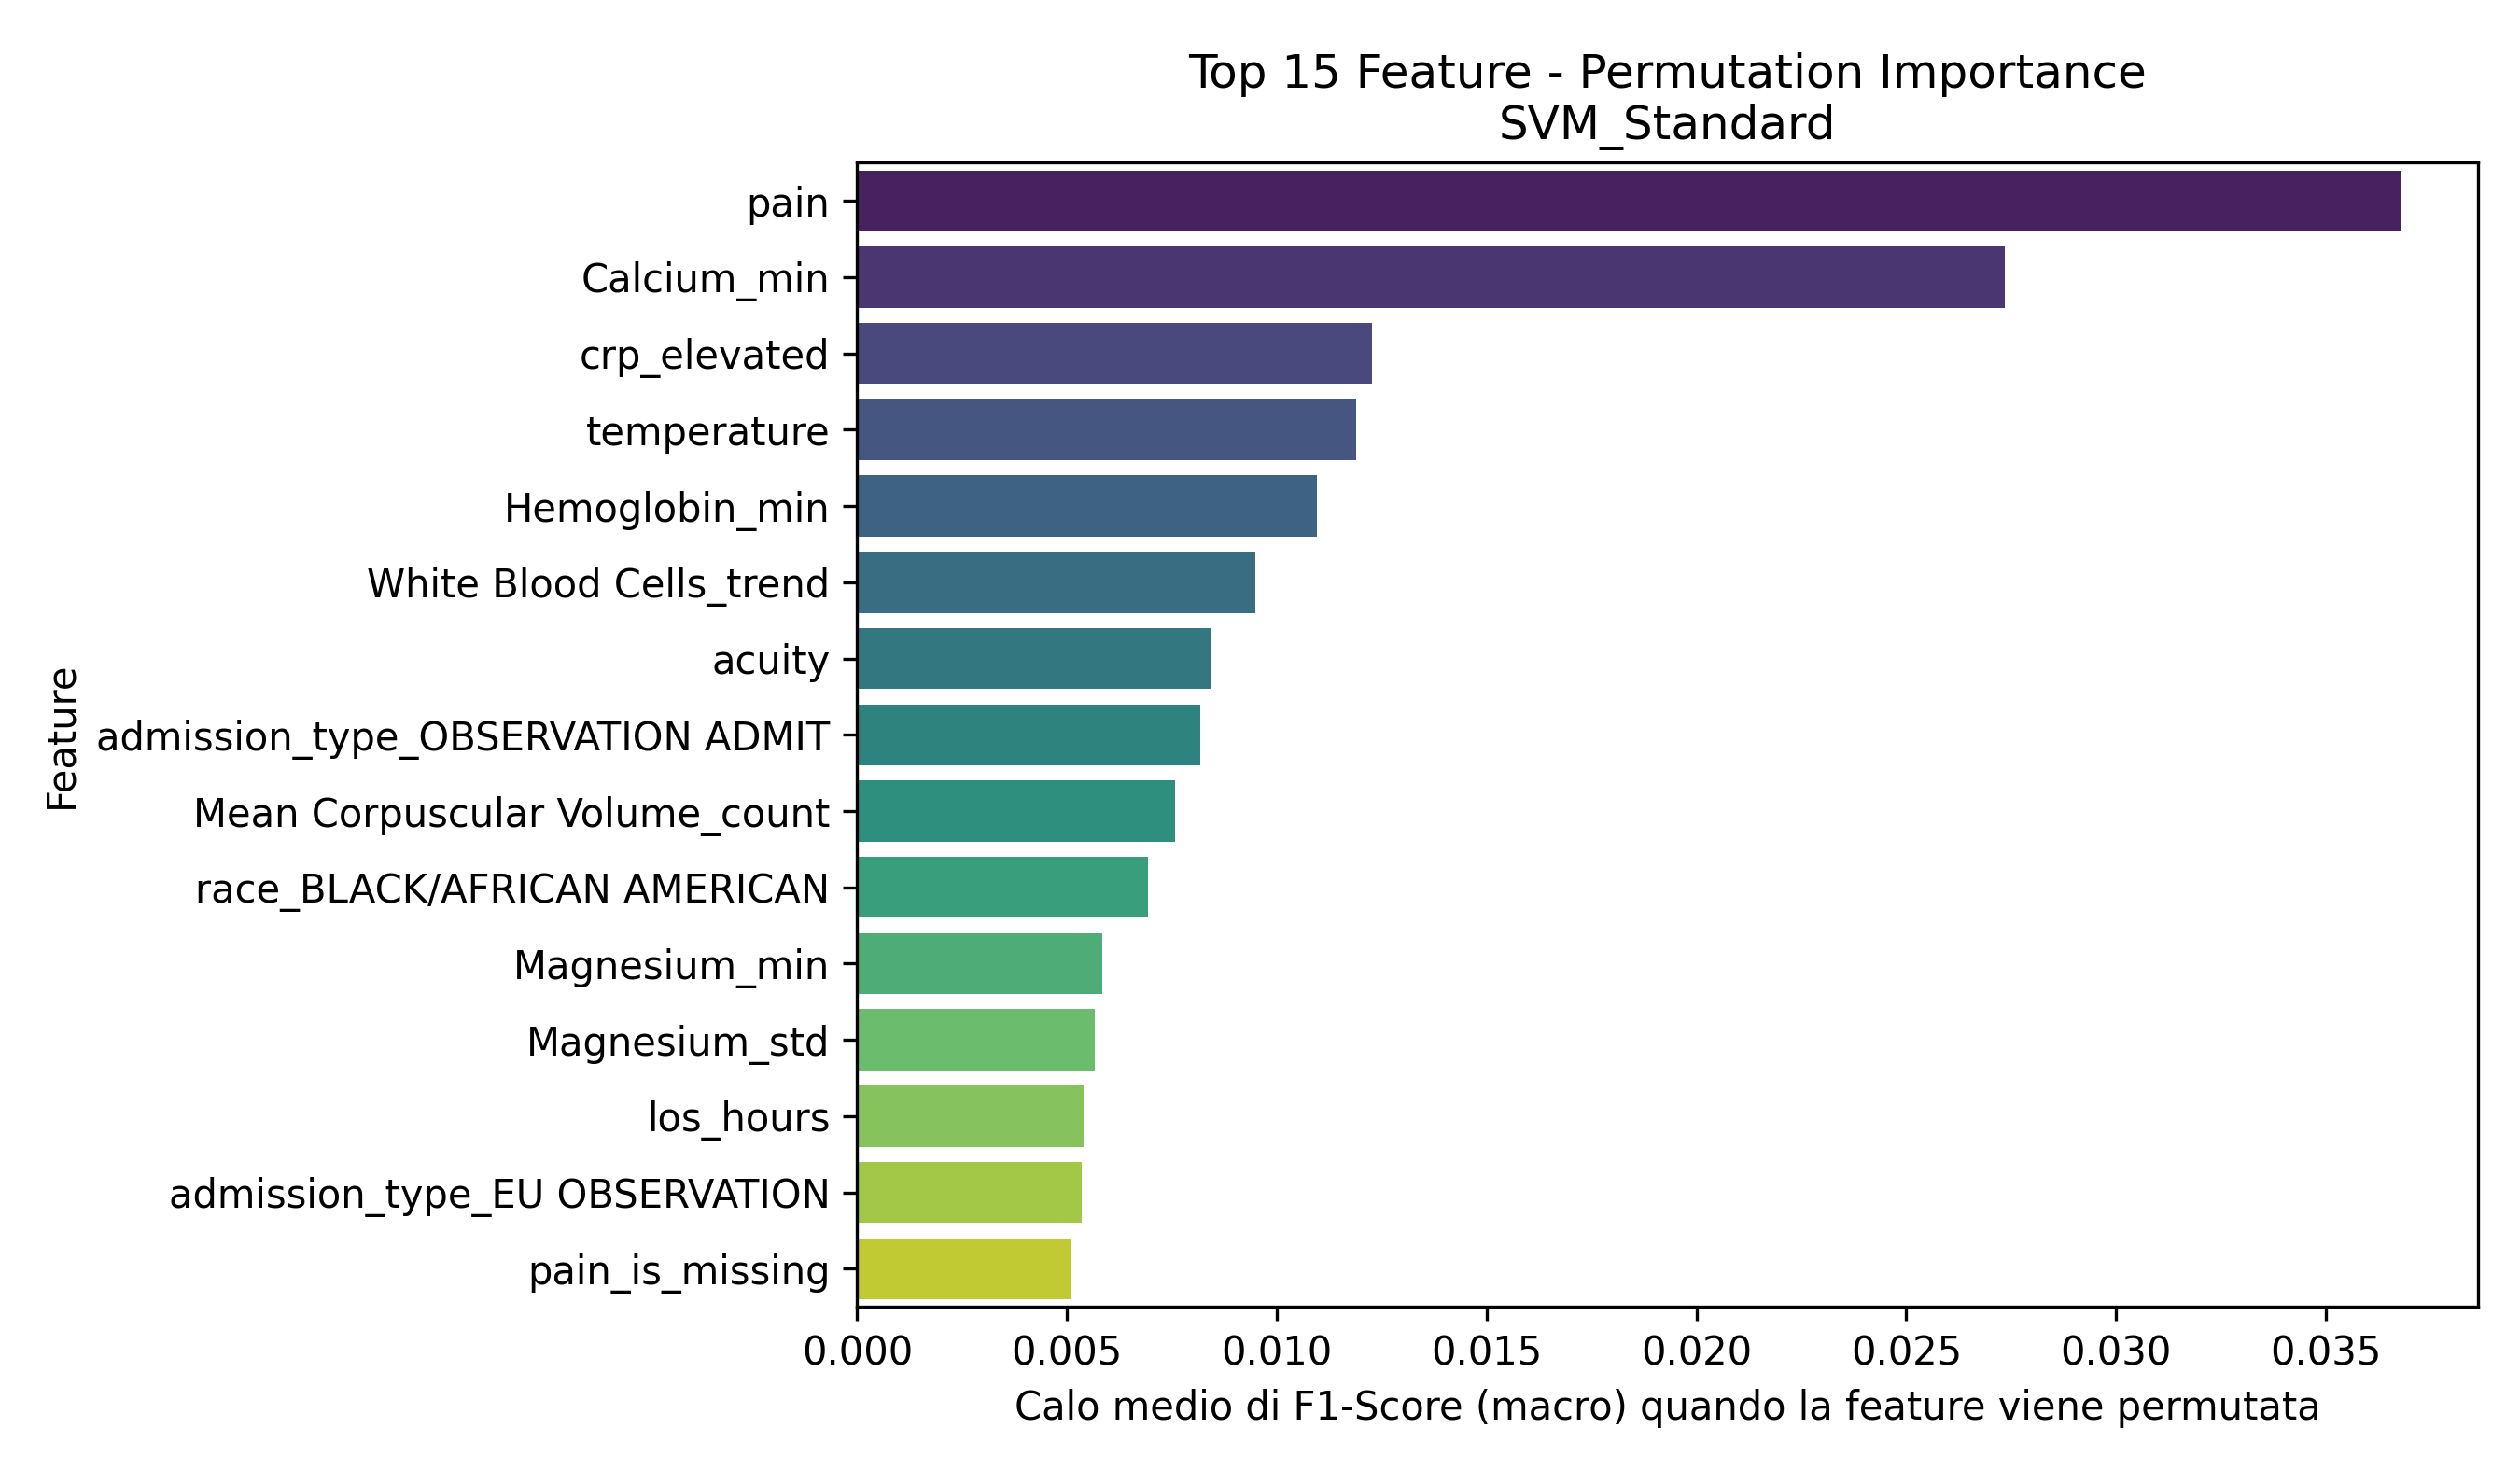

The data file committed next to this chart (first rows):
Feature, Importanza_Media
pain, 0.03679
Calcium_min, 0.02735
crp_elevated, 0.01227
temperature, 0.01189
Hemoglobin_min, 0.01096
White Blood Cells_trend, 0.009486
acuity, 0.008411
admission_type_OBSERVATION ADMIT, 0.008169
Mean Corpuscular Volume_count, 0.00757
race_BLACK/AFRICAN AMERICAN, 0.006922
Magnesium_min, 0.005842
Magnesium_std, 0.005657
los_hours, 0.005401
admission_type_EU OBSERVATION, 0.005343
pain_is_missing, 0.005106
acuity_is_missing, 0.003976
White Blood Cells_mean_is_missing, 0.003519
Red Blood Cells_std, 0.003385
temperature_is_missing, 0.002938
Hematocrit_mean_is_missing, 0.002847
Calcium_mean_is_missing, 0.002816
race_BLACK/CAPE VERDEAN, 0.002799
admission_type_EW EMER., 0.002765
race_WHITE - RUSSIAN, 0.002733
Hemoglobin_std, 0.002727
sbp, 0.002463
gender_M, 0.002347
Hematocrit_count, 0.002322
age, 0.002293
Bicarbonate_mean_is_missing, 0.002166
Calcium_count, 0.002122
White Blood Cells_last, 0.001875
heartrate_is_missing, 0.001751
Platelet Count_trend, 0.001654
race_ASIAN - KOREAN, 0.001504
sbp_is_missing, 0.001294
race_ASIAN - CHINESE, 0.001257
admission_type_URGENT, 0.0009943
admission_type_ELECTIVE, 0.0008648
Phosphate_mean_is_missing, 0.0007916
race_HISPANIC/LATINO - DOMINICAN, 0.0006111
race_WHITE - OTHER EUROPEAN, 0.0005891
admission_type_DIRECT EMER., 0.0004128
Bicarbonate_count, 0.0003219
Platelet Count_std, 0.0001418
Hematocrit_max, -9.270058869439434e-05
Magnesium_max, -0.0001599
Magnesium_mean_is_missing, -0.0006591
Mean Corpuscular Volume_trend, -0.0008245
Platelet Count_min, -0.0008624
o2sat_is_missing, -0.00101
Hematocrit_trend, -0.001045
resprate_is_missing, -0.001183
race_ASIAN - ASIAN INDIAN, -0.001301
race_ASIAN - SOUTH EAST ASIAN, -0.001374
Phosphate_count, -0.001521
Hemoglobin_count, -0.001813
White Blood Cells_std, -0.001937
Hematocrit_min, -0.00196
Hemoglobin_trend, -0.00217
... 28 more rows
